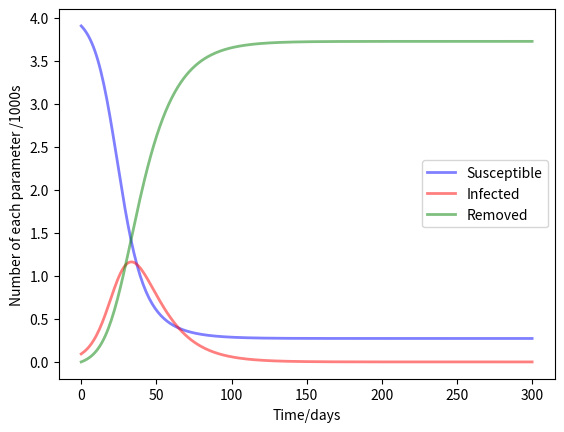

The matplotlib source for this figure:
"""
We recall the 'SIR' equations
    S' = -bSI/N -> succ
    I' =bSI/N-cI -> infec
    R' = cI -> rem

Where S is the susceptible population, I are those infected, and R is those removed (dead or recovered) and N is the total poulation. 
"""

import matplotlib.pyplot as plt
import numpy as np
from scipy.integrate import odeint

#First we have the parameters for the model, these will be imported from the GUI 
#Pop Stats:
N = 4000 #This is the size of the population
I0 = 93 #Initial number of infected people
R0 = 0 #Initial number of removed people
S0 = N-I0-R0 #Susceptible population initially

#Virus Stats:
b = 0.2 #Rate of infection
c = 0.07 #Rate of recovery
per = 500 #Infection period 


#Now we can make the model using the SIR equations 
t = np.linspace(0,300,300) #Time grid

def sireqs(y,t,N,b,c):
    S,I,R = y #This puts the three values as a vector
    dSdt = -b*S*I/N
    dIdt = b*S*I/N - c*I 
    dRdt = c*I
    return dSdt, dIdt, dRdt

#Because in sireqs we gave v=S,I,R as a vector, we do so for initial conditions
y0 = S0,I0,R0 #Initial conditions we gave earlier but as a vector
sirInt = odeint(sireqs, y0,t,args=(N,b,c))
S,I,R = sirInt.T



plt.plot(t,S/1000, 'b', alpha=0.5, lw=2,label = 'Susceptible')
plt.plot(t,I/1000, 'r', alpha=0.5, lw=2,label = 'Infected') 
plt.plot(t,R/1000, 'g', alpha=0.5, lw=2,label = 'Removed')
plt.xlabel('Time/days')
plt.ylabel('Number of each parameter /1000s')
legend =plt.legend()



plt.show()





